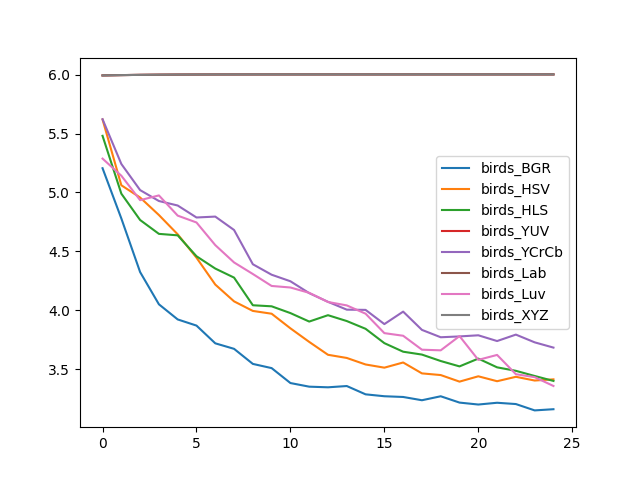

The file beside this chart, header and first rows:
, birds_BGR, birds_HSV, birds_HLS, birds_YUV, birds_YCrCb, birds_Lab, birds_Luv, birds_XYZ
0, 5.205, 5.619, 5.48, 5.993, 5.621, 5.993, 5.287, 5.993
1, 4.779, 5.06, 4.989, 5.996, 5.241, 5.996, 5.142, 5.996
2, 4.323, 4.956, 4.765, 5.998, 5.019, 5.998, 4.934, 5.998
3, 4.05, 4.808, 4.648, 5.999, 4.927, 5.999, 4.974, 5.999
4, 3.921, 4.644, 4.635, 6, 4.889, 6, 4.803, 6
5, 3.869, 4.446, 4.458, 6.001, 4.787, 6.001, 4.744, 6.001
6, 3.718, 4.217, 4.353, 6.001, 4.794, 6.001, 4.552, 6.001
7, 3.672, 4.075, 4.276, 6.001, 4.681, 6.002, 4.405, 6.001
8, 3.544, 3.993, 4.042, 6.002, 4.39, 6.002, 4.307, 6.002
9, 3.508, 3.97, 4.033, 6.002, 4.301, 6.002, 4.205, 6.002
10, 3.381, 3.846, 3.975, 6.002, 4.245, 6.002, 4.192, 6.002
11, 3.35, 3.73, 3.903, 6.002, 4.144, 6.002, 4.147, 6.002
12, 3.345, 3.621, 3.957, 6.002, 4.071, 6.002, 4.069, 6.002
13, 3.356, 3.594, 3.907, 6.002, 4.004, 6.002, 4.04, 6.002
14, 3.285, 3.539, 3.842, 6.002, 4.002, 6.002, 3.97, 6.002
15, 3.269, 3.512, 3.72, 6.002, 3.882, 6.002, 3.805, 6.002
16, 3.263, 3.556, 3.647, 6.002, 3.987, 6.002, 3.783, 6.002
17, 3.235, 3.463, 3.623, 6.002, 3.832, 6.002, 3.664, 6.002
18, 3.269, 3.449, 3.568, 6.002, 3.77, 6.002, 3.659, 6.002
19, 3.215, 3.393, 3.522, 6.002, 3.777, 6.002, 3.78, 6.002
20, 3.199, 3.438, 3.589, 6.002, 3.786, 6.002, 3.578, 6.002
21, 3.214, 3.397, 3.514, 6.002, 3.738, 6.002, 3.62, 6.002
22, 3.203, 3.434, 3.485, 6.002, 3.792, 6.002, 3.456, 6.002
23, 3.149, 3.402, 3.441, 6.002, 3.727, 6.002, 3.431, 6.002
24, 3.159, 3.412, 3.399, 6.002, 3.682, 6.002, 3.356, 6.002
